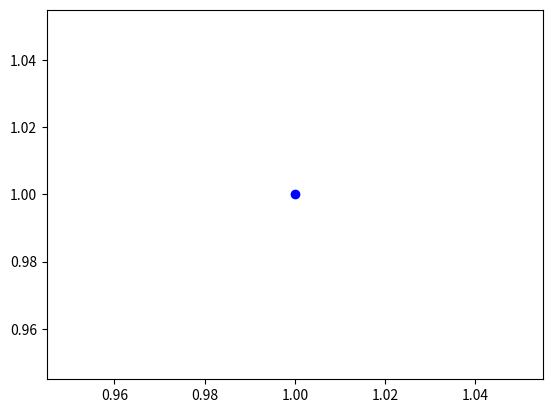
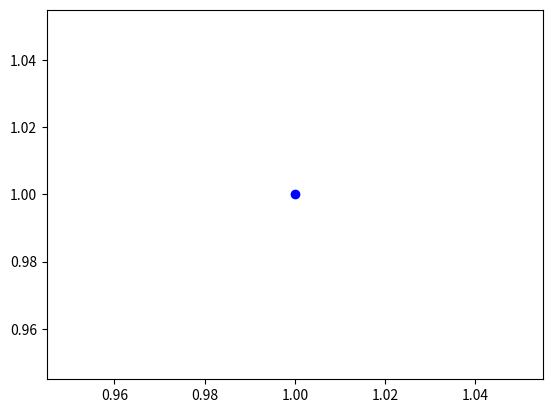

Python code for these plots, in order:
import matplotlib.pyplot as plt

plt.figure(1)
x=1
y=1
plt.plot(x,y,"ob")
plt.figure(2)
plt.plot(x,y,"ob")
plt.show()
